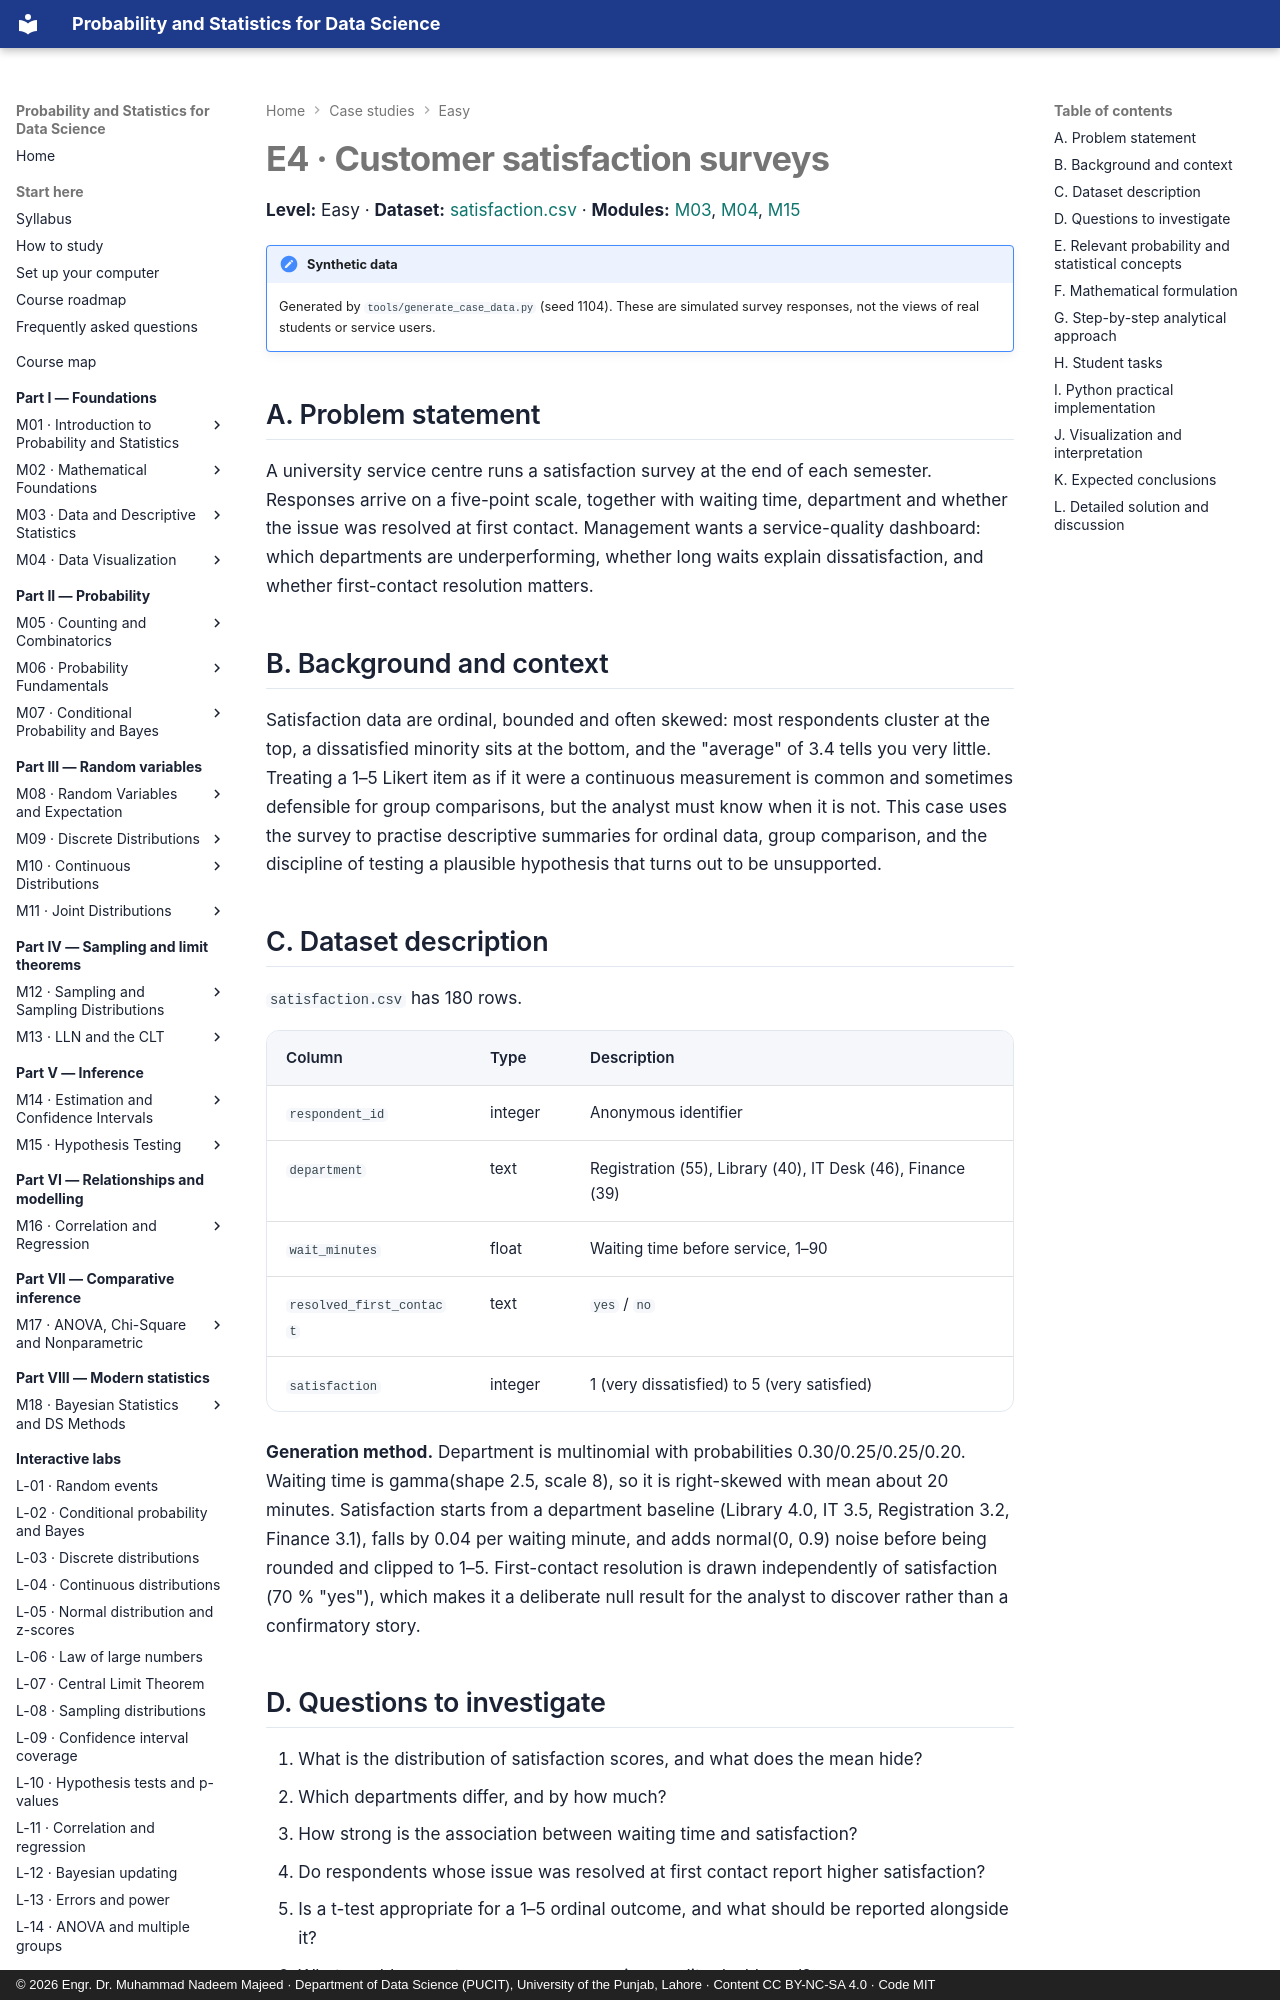

repository: nadeem-majeedch/Probability-and-Statistics · page: case-studies/e4-satisfaction-survey/index.html · generator: mkdocs · copyright: © 2026 Engr. Dr. Muhammad Nadeem Majeed · Department of Data Science (PUCIT), University of the Punjab, Lahore · Content CC BY-NC-SA 4.0 · Code MIT

# E4 · Customer satisfaction surveys

**Level:** Easy · **Dataset:** [satisfaction.csv](../data/case-studies/satisfaction.csv) ·
**Modules:** [M03](../modules/03-data-and-descriptive-statistics/chapter.md),
[M04](../modules/04-data-visualization/chapter.md),
[M15](../modules/15-hypothesis-testing/chapter.md)

!!! note "Synthetic data"
    Generated by `tools/generate_case_data.py` (seed 1104). These are simulated survey
    responses, not the views of real students or service users.

## A. Problem statement

A university service centre runs a satisfaction survey at the end of each semester.
Responses arrive on a five-point scale, together with waiting time, department and
whether the issue was resolved at first contact. Management wants a service-quality
dashboard: which departments are underperforming, whether long waits explain
dissatisfaction, and whether first-contact resolution matters.

## B. Background and context

Satisfaction data are ordinal, bounded and often skewed: most respondents cluster at the
top, a dissatisfied minority sits at the bottom, and the "average" of 3.4 tells you very
little. Treating a 1–5 Likert item as if it were a continuous measurement is common and
sometimes defensible for group comparisons, but the analyst must know when it is not. This
case uses the survey to practise descriptive summaries for ordinal data, group comparison,
and the discipline of testing a plausible hypothesis that turns out to be unsupported.

## C. Dataset description

`satisfaction.csv` has 180 rows.

| Column | Type | Description |
|---|---|---|
| `respondent_id` | integer | Anonymous identifier |
| `department` | text | Registration (55), Library (40), IT Desk (46), Finance (39) |
| `wait_minutes` | float | Waiting time before service, 1–90 |
| `resolved_first_contact` | text | `yes` / `no` |
| `satisfaction` | integer | 1 (very dissatisfied) to 5 (very satisfied) |

**Generation method.** Department is multinomial with probabilities 0.30/0.25/0.25/0.20.
Waiting time is gamma(shape 2.5, scale 8), so it is right-skewed with mean about 20
minutes. Satisfaction starts from a department baseline (Library 4.0, IT 3.5, Registration
3.2, Finance 3.1), falls by 0.04 per waiting minute, and adds normal(0, 0.9) noise before
being rounded and clipped to 1–5. First-contact resolution is drawn independently of
satisfaction (70 % "yes"), which makes it a deliberate null result for the analyst to
discover rather than a confirmatory story.

## D. Questions to investigate

1. What is the distribution of satisfaction scores, and what does the mean hide?
2. Which departments differ, and by how much?
3. How strong is the association between waiting time and satisfaction?
4. Do respondents whose issue was resolved at first contact report higher satisfaction?
5. Is a t-test appropriate for a 1–5 ordinal outcome, and what should be reported
   alongside it?
6. What would you put on a one-page service-quality dashboard?

## E. Relevant probability and statistical concepts

- Frequency tables and proportions for ordinal data.
- Median, IQR and mode for bounded scales.
- Grouped means and standard deviations; box plots.
- Pearson and Spearman correlation (and why they can differ).
- Two-sample t-test, Welch correction, and its assumptions.
- One-way ANOVA for four group means.
- Effect size (difference in means relative to the standard deviation).
- The meaning of a non-significant result.
